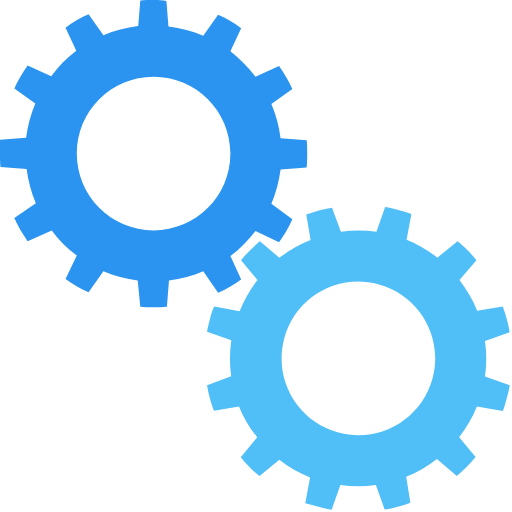
t = 0.00 s
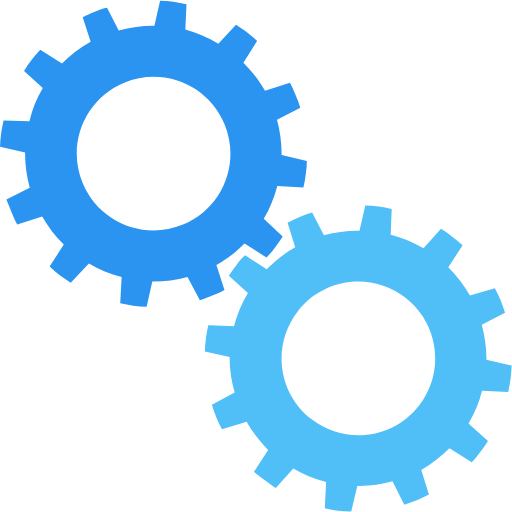
t = 0.25 s
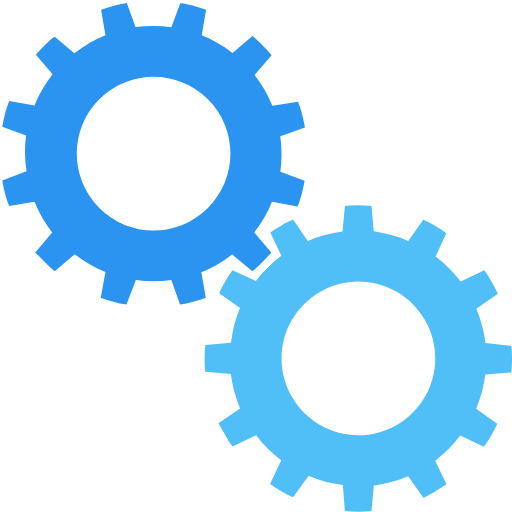
t = 0.50 s
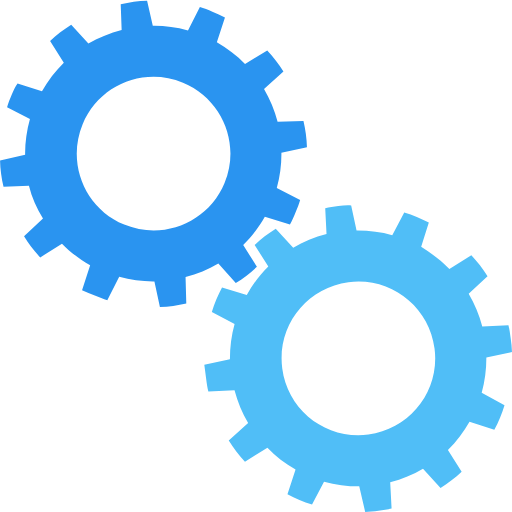
t = 0.75 s

The animated SVG that drew these frames (rendered in a browser with its animation timeline set to each time). Animation: 2 SMIL elements (animateTransform=2); one cycle of 1.00 s, repeats indefinitely.

<?xml version="1.0" encoding="utf-8"?><svg width='120px' height='120px' xmlns="http://www.w3.org/2000/svg" viewBox="0 0 100 100" preserveAspectRatio="xMidYMid" class="uil-gears"><rect x="0" y="0" width="100" height="100" fill="none" class="bk"></rect><g transform="translate(-20,-20)"><path d="M79.9,52.6C80,51.8,80,50.9,80,50s0-1.8-0.1-2.6l-5.1-0.4c-0.3-2.4-0.9-4.6-1.8-6.7l4.2-2.9c-0.7-1.6-1.6-3.1-2.6-4.5 L70,35c-1.4-1.9-3.1-3.5-4.9-4.9l2.2-4.6c-1.4-1-2.9-1.9-4.5-2.6L59.8,27c-2.1-0.9-4.4-1.5-6.7-1.8l-0.4-5.1C51.8,20,50.9,20,50,20 s-1.8,0-2.6,0.1l-0.4,5.1c-2.4,0.3-4.6,0.9-6.7,1.8l-2.9-4.1c-1.6,0.7-3.1,1.6-4.5,2.6l2.1,4.6c-1.9,1.4-3.5,3.1-5,4.9l-4.5-2.1 c-1,1.4-1.9,2.9-2.6,4.5l4.1,2.9c-0.9,2.1-1.5,4.4-1.8,6.8l-5,0.4C20,48.2,20,49.1,20,50s0,1.8,0.1,2.6l5,0.4 c0.3,2.4,0.9,4.7,1.8,6.8l-4.1,2.9c0.7,1.6,1.6,3.1,2.6,4.5l4.5-2.1c1.4,1.9,3.1,3.5,5,4.9l-2.1,4.6c1.4,1,2.9,1.9,4.5,2.6l2.9-4.1 c2.1,0.9,4.4,1.5,6.7,1.8l0.4,5.1C48.2,80,49.1,80,50,80s1.8,0,2.6-0.1l0.4-5.1c2.3-0.3,4.6-0.9,6.7-1.8l2.9,4.2 c1.6-0.7,3.1-1.6,4.5-2.6L65,69.9c1.9-1.4,3.5-3,4.9-4.9l4.6,2.2c1-1.4,1.9-2.9,2.6-4.5L73,59.8c0.9-2.1,1.5-4.4,1.8-6.7L79.9,52.6 z M50,65c-8.3,0-15-6.7-15-15c0-8.3,6.7-15,15-15s15,6.7,15,15C65,58.3,58.3,65,50,65z" fill="#2A94F0"><animateTransform attributeName="transform" type="rotate" from="90 50 50" to="0 50 50" dur="1s" repeatCount="indefinite"></animateTransform></path></g><g transform="translate(20,20) rotate(15 50 50)"><path d="M79.9,52.6C80,51.8,80,50.9,80,50s0-1.8-0.1-2.6l-5.1-0.4c-0.3-2.4-0.9-4.6-1.8-6.7l4.2-2.9c-0.7-1.6-1.6-3.1-2.6-4.5 L70,35c-1.4-1.9-3.1-3.5-4.9-4.9l2.2-4.6c-1.4-1-2.9-1.9-4.5-2.6L59.8,27c-2.1-0.9-4.4-1.5-6.7-1.8l-0.4-5.1C51.8,20,50.9,20,50,20 s-1.8,0-2.6,0.1l-0.4,5.1c-2.4,0.3-4.6,0.9-6.7,1.8l-2.9-4.1c-1.6,0.7-3.1,1.6-4.5,2.6l2.1,4.6c-1.9,1.4-3.5,3.1-5,4.9l-4.5-2.1 c-1,1.4-1.9,2.9-2.6,4.5l4.1,2.9c-0.9,2.1-1.5,4.4-1.8,6.8l-5,0.4C20,48.2,20,49.1,20,50s0,1.8,0.1,2.6l5,0.4 c0.3,2.4,0.9,4.7,1.8,6.8l-4.1,2.9c0.7,1.6,1.6,3.1,2.6,4.5l4.5-2.1c1.4,1.9,3.1,3.5,5,4.9l-2.1,4.6c1.4,1,2.9,1.9,4.5,2.6l2.9-4.1 c2.1,0.9,4.4,1.5,6.7,1.8l0.4,5.1C48.2,80,49.1,80,50,80s1.8,0,2.6-0.1l0.4-5.1c2.3-0.3,4.6-0.9,6.7-1.8l2.9,4.2 c1.6-0.7,3.1-1.6,4.5-2.6L65,69.9c1.9-1.4,3.5-3,4.9-4.9l4.6,2.2c1-1.4,1.9-2.9,2.6-4.5L73,59.8c0.9-2.1,1.5-4.4,1.8-6.7L79.9,52.6 z M50,65c-8.3,0-15-6.7-15-15c0-8.3,6.7-15,15-15s15,6.7,15,15C65,58.3,58.3,65,50,65z" fill="#50BEF7"><animateTransform attributeName="transform" type="rotate" from="0 50 50" to="90 50 50" dur="1s" repeatCount="indefinite"></animateTransform></path></g></svg>
